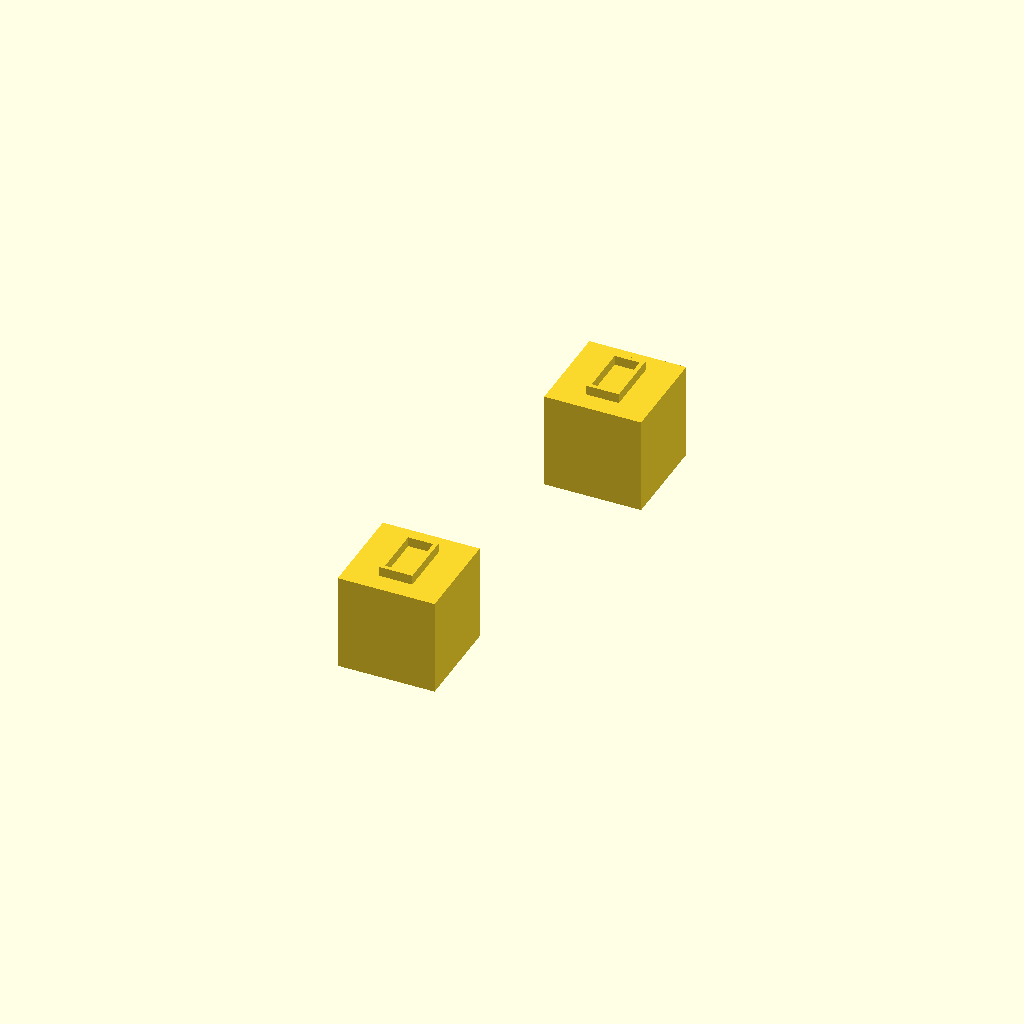
Cell 1: the model at its default parameters.
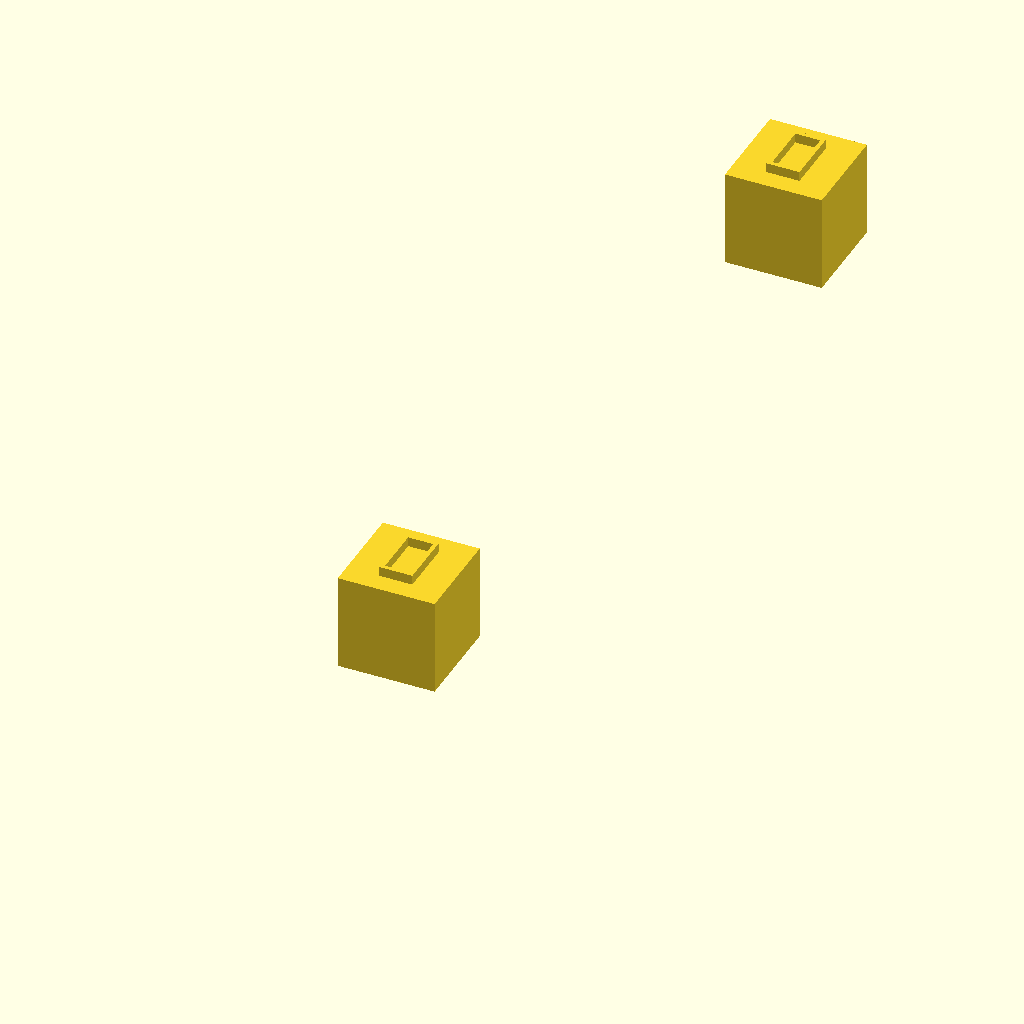
Cell 2: the same model with some_distance = 80.
One fixed orthographic camera (rotation 55°, 0°, 25°; colour scheme Cornfield) for every cell.
The OpenSCAD source (nozzle_offset_tests/coarse_calibration_extruder_2.scad):
// -*- mode: SCAD ; c-file-style: "ellemtel" ; coding: utf-8 -*-
//
// Rough extruder offest calibration
// Extruder one part
// Just a few simple blocks
//
// (c) 2017 Roland Sieker <ospalh@gmail.com>
// Licence: CC-BY-SA 4.0



// Change this to fit your actual printer, as well as you know
nozzle_offset_x = 36;
nozzle_offset_y = 0.0;



font_name = "Demos LT";
// font_name = "Palatino";
// font_name = "serif";
// font_name = "bugger, haven't got this one";
font_name_2 = "Demos X";
font_name_3 = "serif";
some_distance = 40;



// Y
translate([-5, 0, 0])
{
   cube([10,10,10]);
   translate([5, 2, 10])
   {
      linear_extrude(1)
      {
         text("↕", 6, font=font_name_3, halign="center", valgin="center");
      }
   }
}



// X


translate([0, some_distance,0])
{
   translate([0, -5, 0])
   {
      cube([10,10,10]);
      translate([5, 2, 10])
      {
         linear_extrude(1)
         {
            text("↔", 6, font=font_name_3, halign="center", valgin="center");
         }
      }
   }
}
Parameter table extracted from the source (name, type, default, range or options):
nozzle_offset_x: number, default 36
nozzle_offset_y: number, default 0
font_name: string, default "Demos LT"
font_name_2: string, default "Demos X"
font_name_3: string, default "serif"
some_distance: number, default 40
